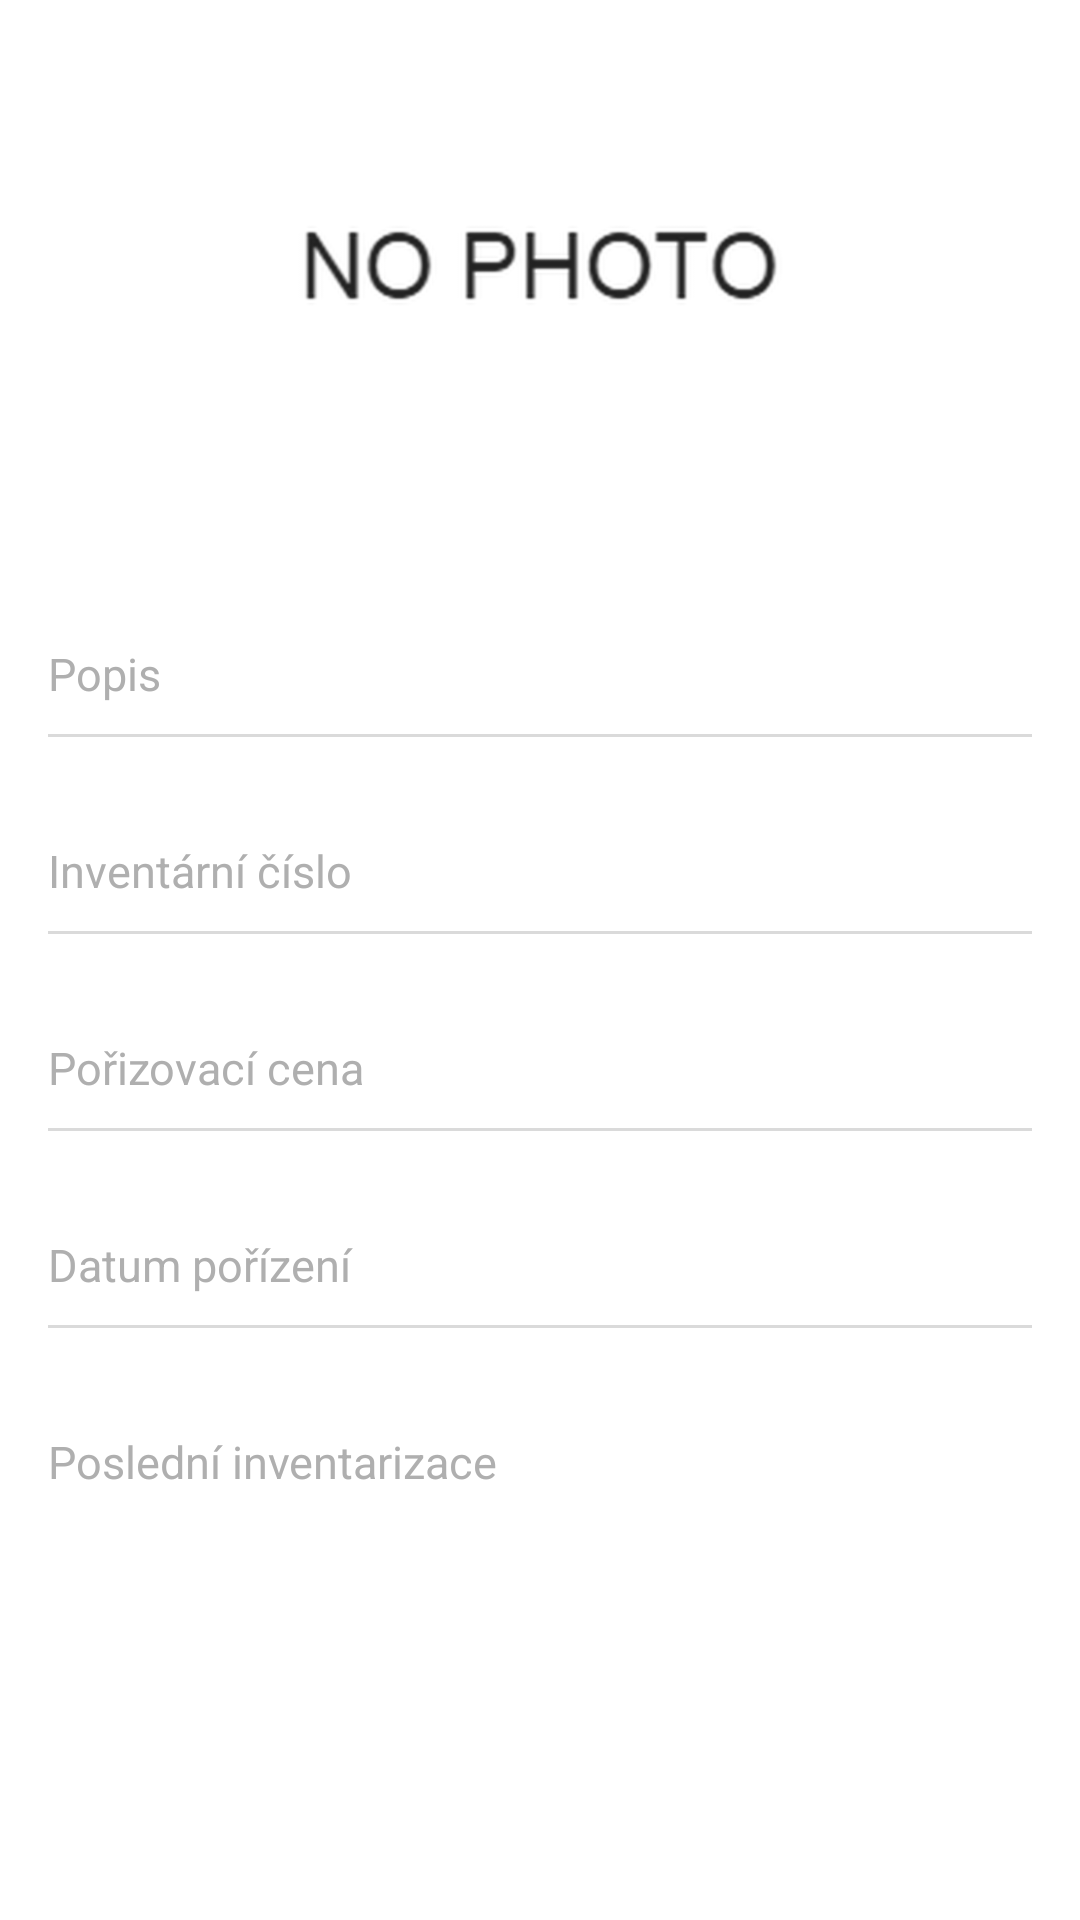

Layout XML and referenced resources for this Android screen:
<!-- AndroidManifest.xml: fallback theme Theme.MaterialComponents.DayNight.NoActionBar -->
<!-- res/layout/fragment_item_detail.xml -->
<?xml version="1.0" encoding="utf-8"?>
<ScrollView xmlns:android="http://schemas.android.com/apk/res/android"
    xmlns:tools="http://schemas.android.com/tools"
    android:layout_width="match_parent"
    android:layout_height="wrap_content">

    <LinearLayout
        android:layout_width="match_parent"
        android:layout_height="wrap_content"
        android:layout_marginBottom="10dp"
        android:orientation="vertical">

        <RelativeLayout
            android:layout_width="match_parent"
            android:layout_height="180dp">

            <ImageView
                android:id="@+id/itemPhoto"
                android:layout_width="match_parent"
                android:layout_height="match_parent"
                android:contentDescription="@string/photo_description"
                android:src="@drawable/no_photo" />

            <include
                android:id="@+id/progressWheel"
                layout="@layout/progress_wheel"
                android:visibility="gone" />
        </RelativeLayout>


        <LinearLayout
            android:layout_width="match_parent"
            android:layout_height="wrap_content"
            android:divider="@drawable/divider"
            android:dividerPadding="@dimen/activity_horizontal_margin"
            android:orientation="vertical"
            android:showDividers="middle">

            <LinearLayout
                style="@style/itemAttributeLayout"
                android:layout_width="match_parent"
                android:layout_height="wrap_content"
                android:orientation="vertical">

                <TextView
                    android:id="@+id/itemDescription"
                    style="@style/itemAttribute"
                    android:layout_width="match_parent"
                    android:layout_height="wrap_content"
                    tools:text="Popis" />

                <TextView
                    style="@style/itemAttributeDesc"
                    android:layout_width="match_parent"
                    android:layout_height="wrap_content"
                    android:text="@string/description" />
            </LinearLayout>

            <LinearLayout
                style="@style/itemAttributeLayout"
                android:layout_width="match_parent"
                android:layout_height="wrap_content"
                android:orientation="vertical">

                <TextView
                    android:id="@+id/itemInventoryNumber"
                    style="@style/itemAttribute"
                    android:layout_width="match_parent"
                    android:layout_height="wrap_content"
                    tools:text="od88-fd456fsd156-4f5d" />

                <TextView
                    style="@style/itemAttributeDesc"
                    android:layout_width="match_parent"
                    android:layout_height="wrap_content"
                    android:text="@string/inventory_number" />
            </LinearLayout>

            <LinearLayout
                style="@style/itemAttributeLayout"
                android:layout_width="match_parent"
                android:layout_height="wrap_content"
                android:orientation="vertical">

                <TextView
                    android:id="@+id/itemPurchasePrice"
                    style="@style/itemAttribute"
                    android:layout_width="match_parent"
                    android:layout_height="wrap_content"
                    tools:text="150000 Kč" />

                <TextView
                    style="@style/itemAttributeDesc"
                    android:layout_width="match_parent"
                    android:layout_height="wrap_content"
                    android:text="@string/purchase_price" />
            </LinearLayout>

            <LinearLayout
                style="@style/itemAttributeLayout"
                android:layout_width="match_parent"
                android:layout_height="wrap_content"
                android:orientation="vertical">

                <TextView
                    android:id="@+id/itemPurchaseDate"
                    style="@style/itemAttribute"
                    android:layout_width="match_parent"
                    android:layout_height="wrap_content"
                    tools:text="1.1.1970" />

                <TextView
                    style="@style/itemAttributeDesc"
                    android:layout_width="match_parent"
                    android:layout_height="wrap_content"
                    android:text="@string/purchase_date" />
            </LinearLayout>

            <LinearLayout
                style="@style/itemAttributeLayout"
                android:layout_width="match_parent"
                android:layout_height="wrap_content"
                android:orientation="vertical">

                <TextView
                    android:id="@+id/itemLatestInventory"
                    style="@style/itemAttribute"
                    android:layout_width="match_parent"
                    android:layout_height="wrap_content"
                    tools:text="20. 3. 2015" />

                <TextView
                    style="@style/itemAttributeDesc"
                    android:layout_width="match_parent"
                    android:layout_height="wrap_content"
                    android:text="@string/latest_inventory" />
            </LinearLayout>
        </LinearLayout>
    </LinearLayout>
</ScrollView>
<!-- res/layout/progress_wheel.xml (included above) -->
<?xml version="1.0" encoding="utf-8"?>
<com.pnikosis.materialishprogress.ProgressWheel xmlns:android="http://schemas.android.com/apk/res/android"
    xmlns:wheel="http://schemas.android.com/apk/res-auto"
    android:id="@+id/progressWheel"
    android:layout_width="80dp"
    android:layout_height="80dp"
    android:layout_centerInParent="true"
    wheel:matProg_barColor="@color/accent"
    wheel:matProg_progressIndeterminate="true" />
<!-- resources referenced by this layout -->
<resources>
  <color name="accent">#7C4DFF</color>
  <dimen name="activity_horizontal_margin">16dp</dimen>
  <!-- drawable divider (drawable) -->
  <?xml version="1.0" encoding="utf-8"?>
  <shape xmlns:android="http://schemas.android.com/apk/res/android">
  	<size android:height="1dp"/>
  	<solid android:color="@color/divider"/>
  </shape>
  <!-- drawable no_photo: png bitmap (drawable-hdpi, 3911 bytes) -->
  <string name="description">Popis</string>
  <string name="inventory_number">Inventární číslo</string>
  <string name="latest_inventory">Poslední inventarizace</string>
  <string name="photo_description">Fotka</string>
  <string name="purchase_date">Datum pořízení</string>
  <string name="purchase_price">Pořizovací cena</string>
  <style name="itemAttribute">
          <item name="android:textSize">18sp</item>
          <item name="android:textAppearance">?android:attr/textAppearanceListItemSmall</item>
          <item name="android:textColor">@color/primary_text</item>
      </style>
  <style name="itemAttributeDesc" parent="itemAttribute">
          
          <item name="android:textSize">15sp</item>
          <item name="android:textColor">@color/secondary_text</item>
      </style>
  <style name="itemAttributeLayout">
          <item name="android:layout_marginLeft">@dimen/activity_horizontal_margin</item>
          <item name="android:layout_marginRight">@dimen/activity_horizontal_margin</item>
          <item name="android:paddingTop">@dimen/item_fragment_padding</item>
          <item name="android:paddingBottom">@dimen/item_fragment_padding</item>
      </style>
  <color name="divider">#80B6B6B6</color>
  <color name="primary_text">#212121</color>
  <color name="secondary_text">#AFAFAF</color>
  <dimen name="item_fragment_padding">10dp</dimen>
</resources>
